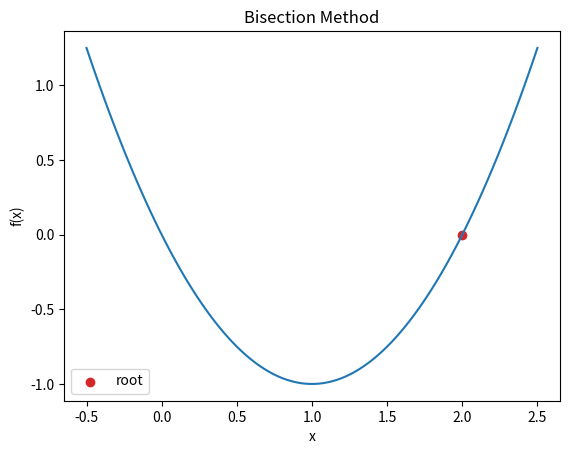

Write Python code to recreate this figure.
from typing import Callable 

import matplotlib.pyplot as plt 
import numpy as np 

ROOT_CONVERGENCE_TOL: float = 1e-5

def bisect(f: Callable[[np.ndarray], np.ndarray], a: np.ndarray, b: np.ndarray, **kwargs) -> np.ndarray: 
    if np.sign(f(a)) == np.sign(f(b)): 
        raise ValueError("f(a) and f(b) must have different signs.")

    for i in range(kwargs.get("max_iterations", 100)): 
        m = (a+b)/2
        if np.abs(f(m)) < ROOT_CONVERGENCE_TOL: 
            return m 
        if np.sign(f(a)) != np.sign(f(m)): 
            b = m 
        else: 
            a = m

    return m 
    

def main(): 
    def f(x: np.ndarray) -> np.ndarray: 
        return (x-1)**2 - 1. 

    a: np.ndarray = np.array([1.1])
    b: np.ndarray = np.array([2.1])
    root: np.ndarray = bisect(f, a, b)

    x: np.ndarray = np.linspace(-.5, 2.5, 100)
    plt.figure() 
    plt.title("Bisection Method")
    plt.xlabel("x")
    plt.ylabel("f(x)")
    plt.plot(x, f(x), c="tab:blue")
    plt.scatter(root, f(root), c="tab:red", label="root")
    plt.legend()
    plt.show()

if __name__=="__main__": 
    main() 